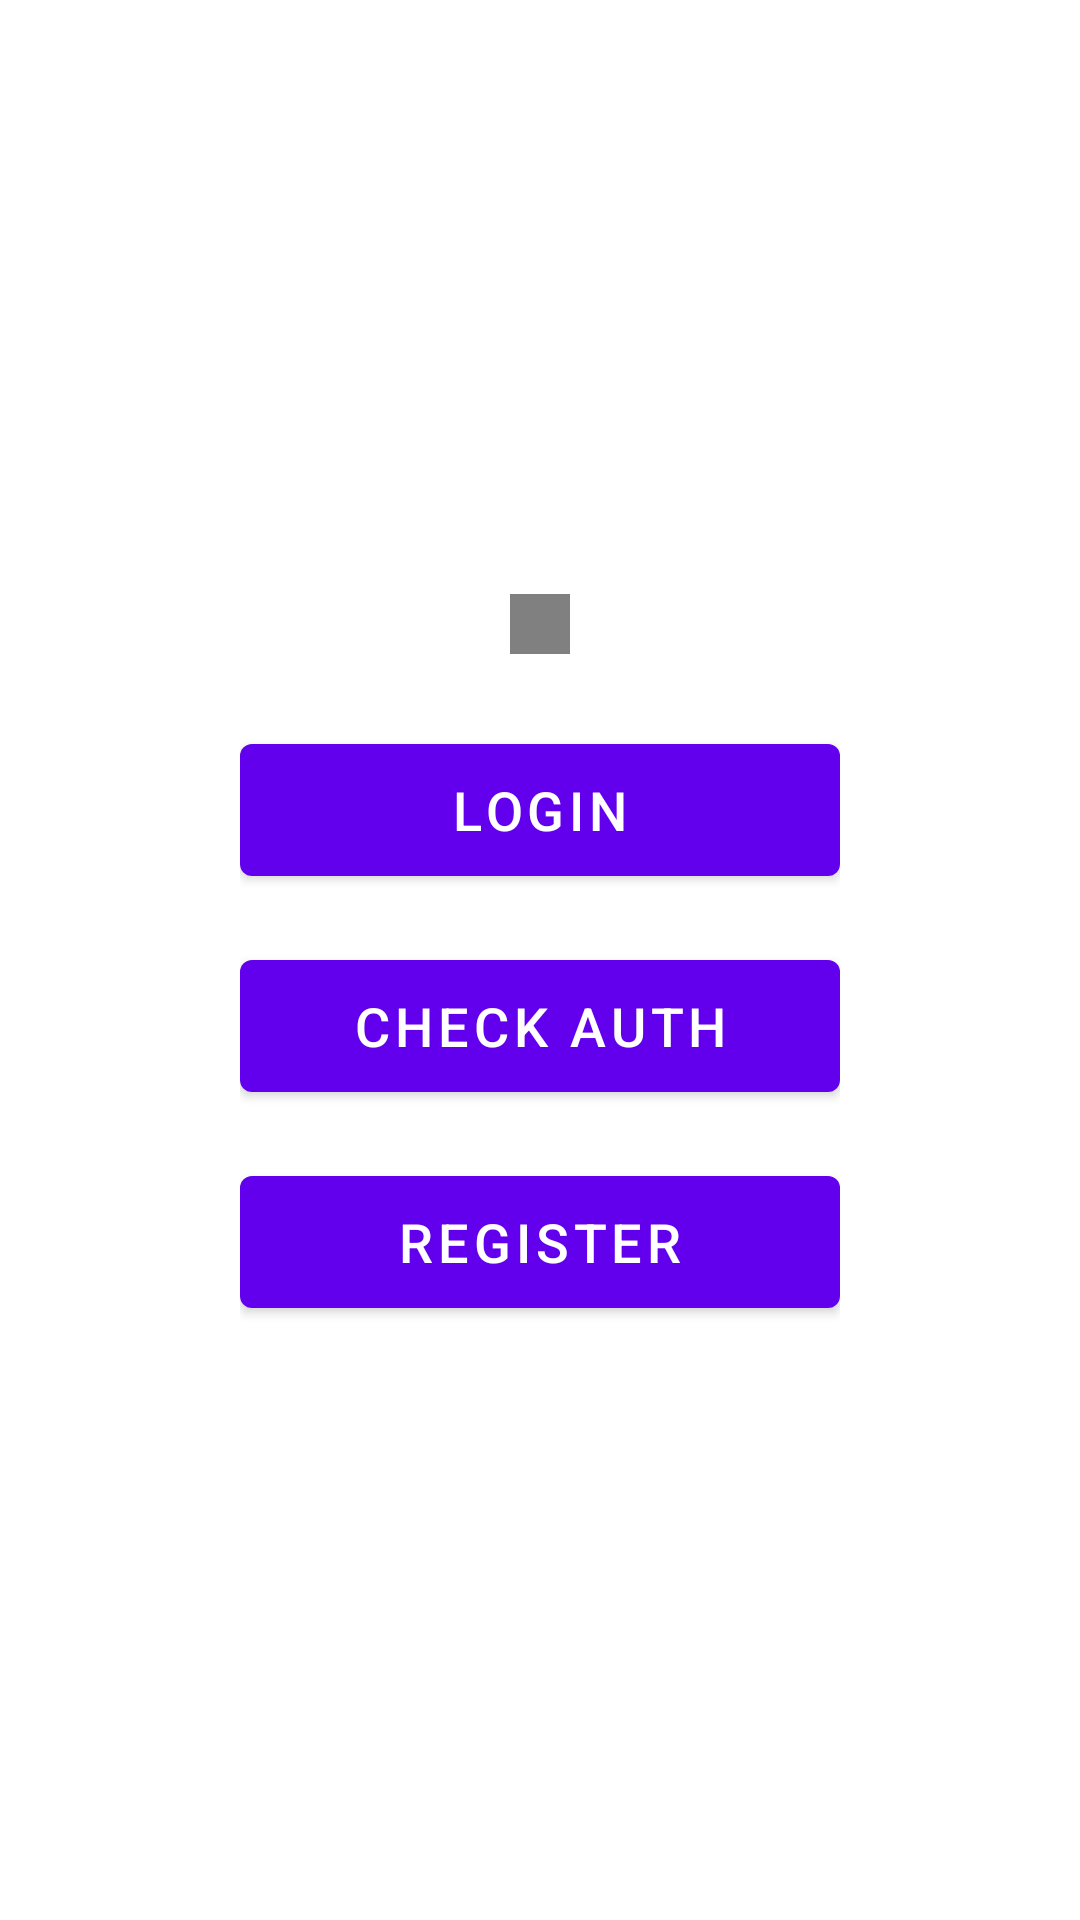

This screen was rendered from an Android layout file. Write that file and the resources it references.
<!-- AndroidManifest.xml: application theme Theme.AndroidSurvefy -->
<!-- res/layout/activity_main.xml -->
<?xml version="1.0" encoding="utf-8"?>
<androidx.constraintlayout.widget.ConstraintLayout
    xmlns:android="http://schemas.android.com/apk/res/android"
    xmlns:app="http://schemas.android.com/apk/res-auto"
    android:layout_width="match_parent"
    android:layout_height="match_parent">

    <LinearLayout
        android:id="@+id/centerColumn"
        android:layout_width="wrap_content"
        android:layout_height="wrap_content"
        android:orientation="vertical"
        android:gravity="center_horizontal"
        app:layout_constraintTop_toTopOf="parent"
        app:layout_constraintBottom_toBottomOf="parent"
        app:layout_constraintStart_toStartOf="parent"
        app:layout_constraintEnd_toEndOf="parent">

        <View
            android:id="@+id/statusIndicator"
            android:layout_width="20dp"
            android:layout_height="20dp"
            android:layout_marginBottom="24dp"
            android:background="#808080" />

        <Button
            android:id="@+id/button_login"
            android:layout_width="200dp"
            android:layout_height="56dp"
            android:text="Login"
            android:textSize="18sp"
            android:layout_marginBottom="16dp" />

        <Button
            android:id="@+id/button_logincheck"
            android:layout_width="200dp"
            android:layout_height="56dp"
            android:text="check auth"
            android:textSize="18sp"
            android:layout_marginBottom="16dp" />



        <Button
            android:id="@+id/button_register"
            android:layout_width="200dp"
            android:layout_height="56dp"
            android:text="Register"
            android:textSize="18sp"/>

        <Button
            android:id="@+id/button_logout"
            android:layout_width="200dp"
            android:layout_height="56dp"
            android:text="Log out"
            android:textSize="18sp"
            android:layout_marginTop="16dp"
            android:visibility="gone"/>

        <Button
            android:id="@+id/button_dashboard"
            android:layout_width="200dp"
            android:layout_height="56dp"
            android:text="dashboard"
            android:textSize="18sp"
            android:layout_marginTop="16dp"
            android:visibility="gone"/>
    </LinearLayout>
</androidx.constraintlayout.widget.ConstraintLayout>
<!-- resources referenced by this layout -->
<resources>
  <style name="Theme.AndroidSurvefy" parent="Theme.MaterialComponents.Light.NoActionBar">
          <item name="android:windowBackground">@android:color/white</item>
      </style>
</resources>
